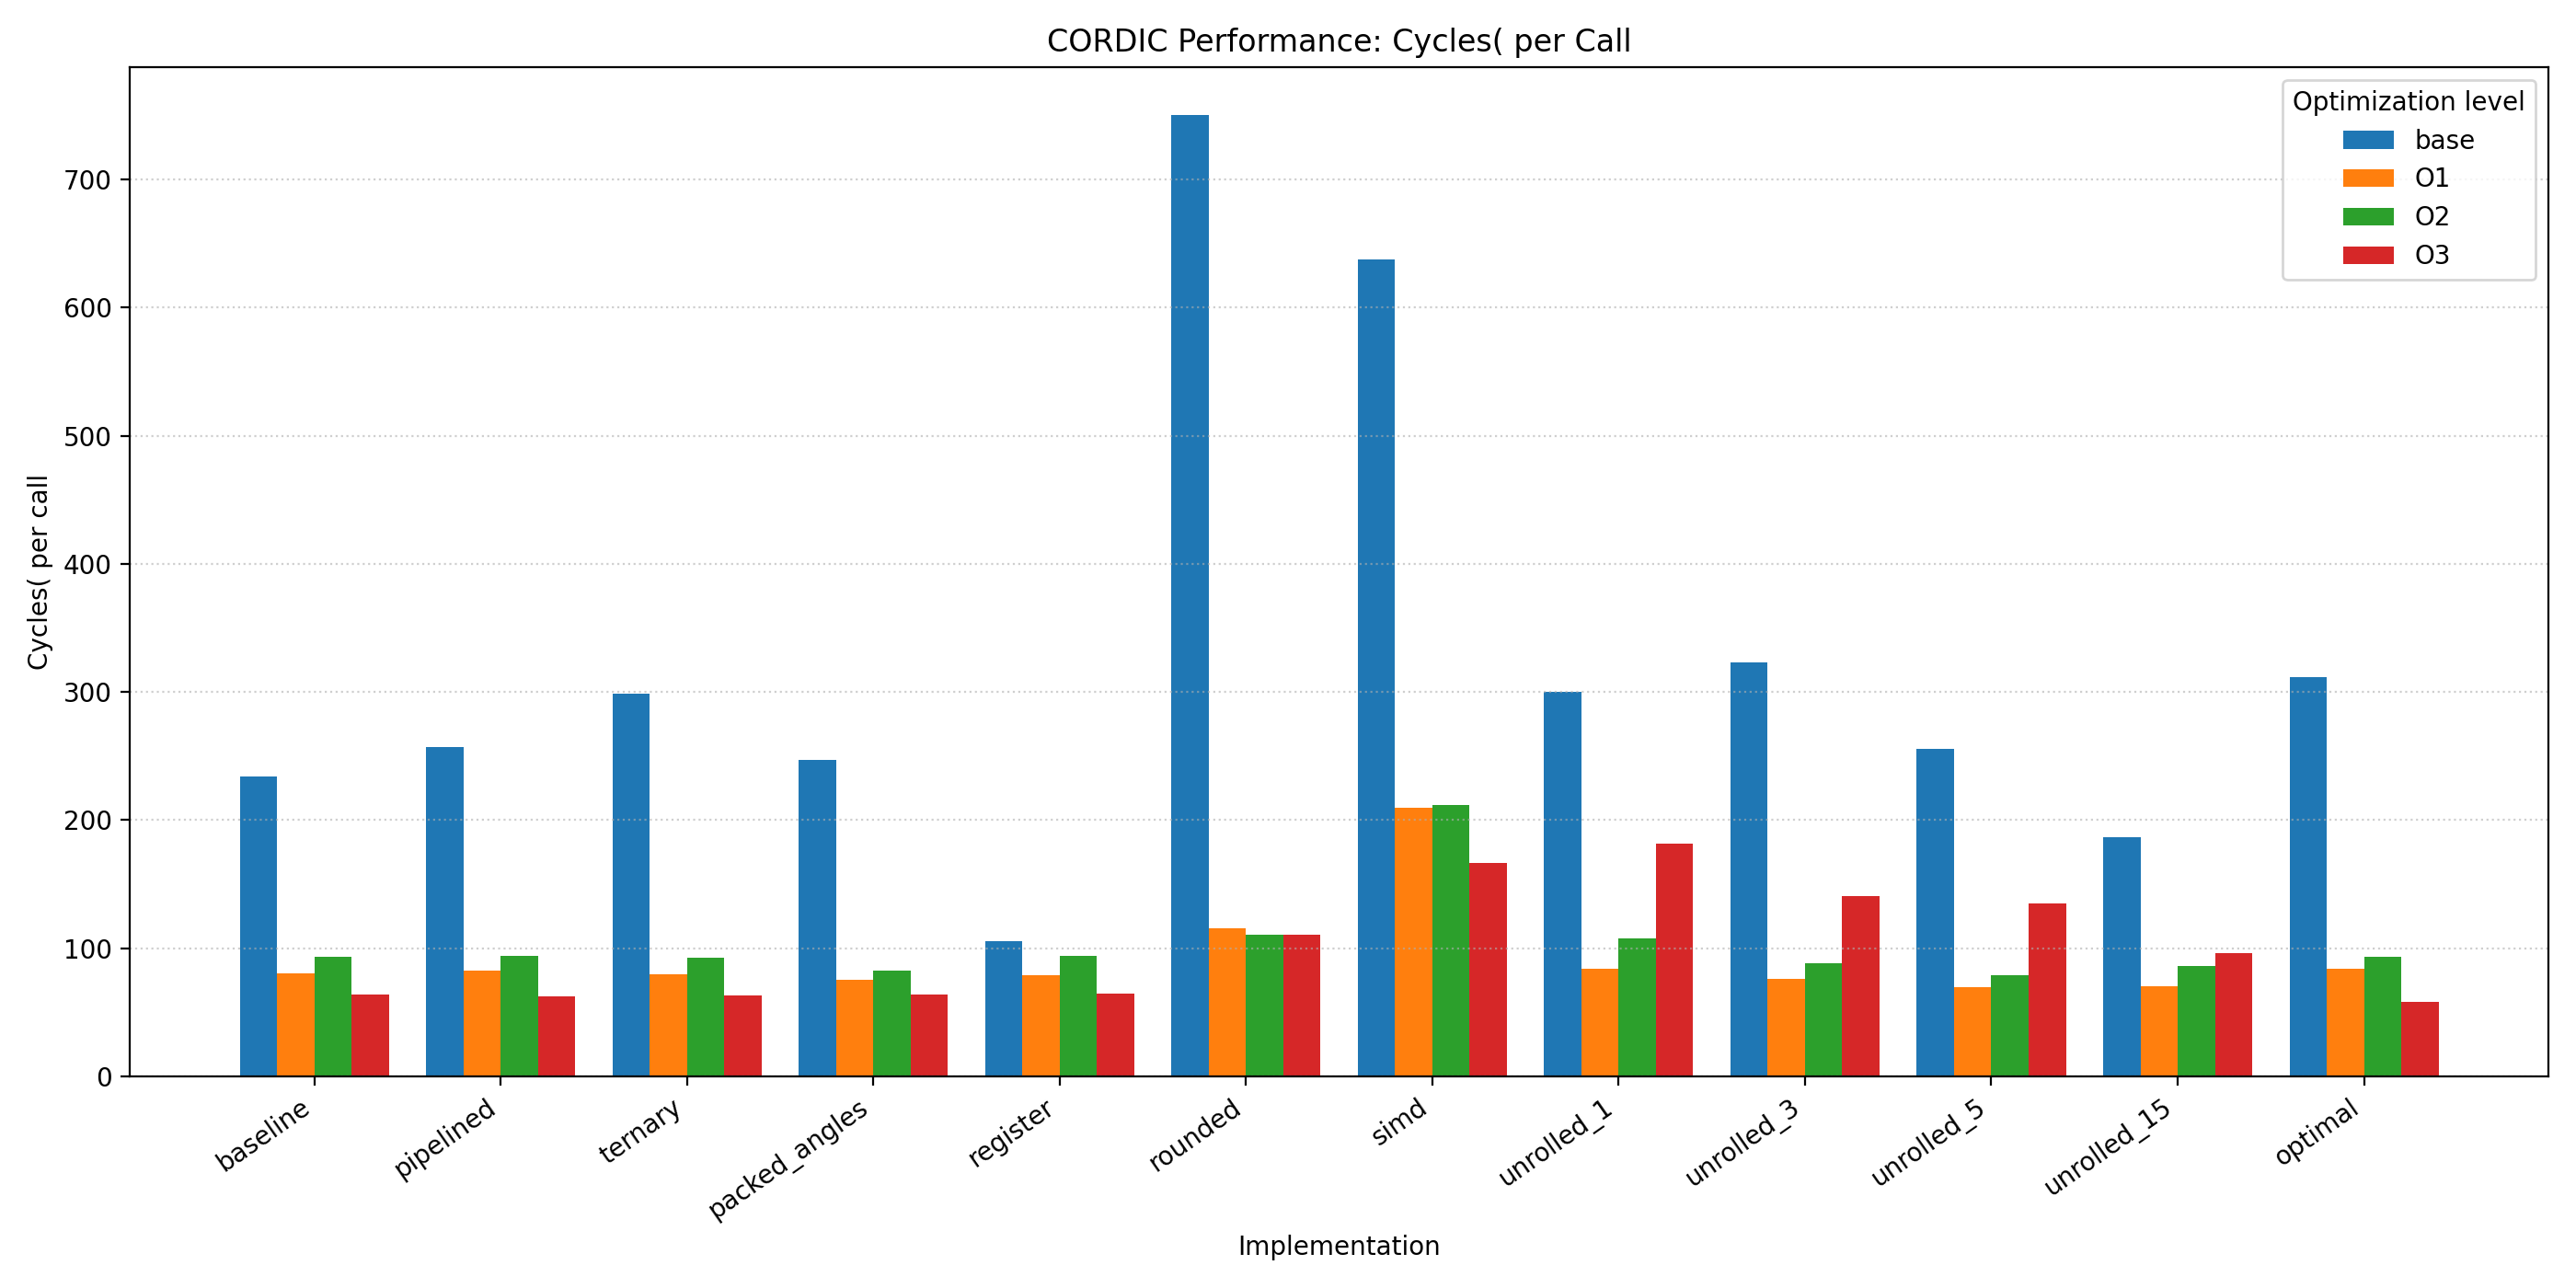

Source data for this figure (header and first rows):
implementation, base, O1, O2, O3
baseline, 234, 80.32, 93.02, 63.93
pipelined, 257.1, 82.57, 94.41, 62.65
ternary, 298.8, 79.66, 92.98, 63.2
packed_angles, 246.7, 75.41, 82.33, 63.81
register, 105.6, 79.01, 94.39, 64.99
rounded, 750.3, 115.6, 110.9, 110.6
simd, 637.5, 209.9, 211.6, 166.4
unrolled_1, 299.9, 83.71, 107.5, 181.8
unrolled_3, 323.4, 76.07, 88.57, 140.7
unrolled_5, 255.9, 69.63, 78.95, 134.7
unrolled_15, 186.7, 70.53, 85.98, 95.95
optimal, 311.8, 83.81, 93.62, 58
